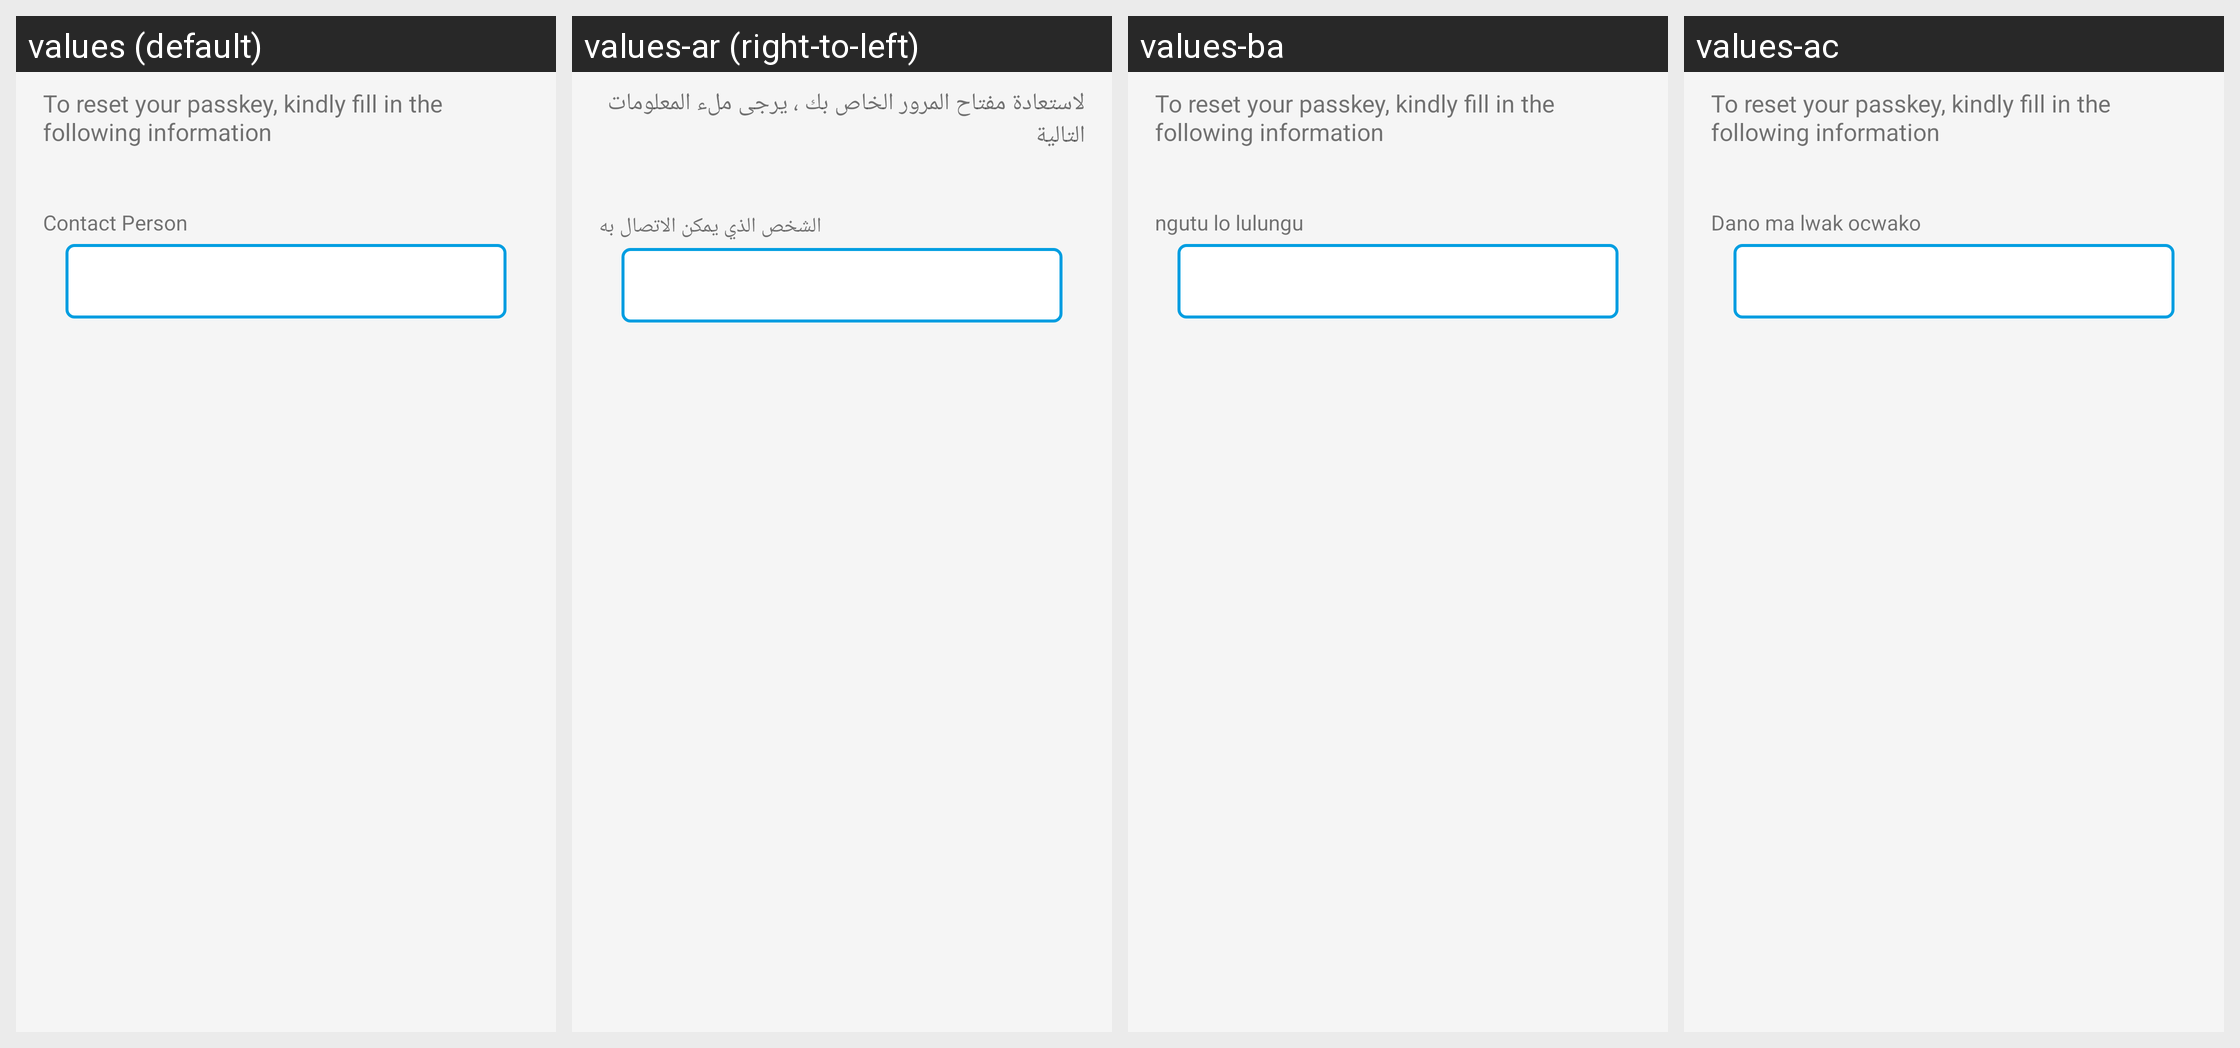

Locale-by-locale string values for the Android screen shown in this grid:
Android screen res/layout/activity_passkey_recovery_contact_person.xml rendered under 4 locales, left to right: values (default), values-ar (right-to-left), values-ba, values-ac. Device: Nexus 5 (rendered at 1080×1920; each locale shown at half size, 540×960, under a caption strip naming it); theme CustomActionBarTheme.
Other locales in the repository, not shown: values-lo, values-lu.
Strings drawn on this screen, with the default value and each locale's value (text and hints the layout hard-codes, and strings that could not be matched under every locale, appear in the picture but are not listed):

to_recover_your_passkey
  values: To reset your passkey, kindly fill in the following information
  values-ar: لاستعادة مفتاح المرور الخاص بك ، يرجى ملء المعلومات التالية
  values-ba: To reset your passkey, kindly fill in the following information  [not translated; the default value is used]
  values-ac: To reset your passkey, kindly fill in the following information  [not translated; the default value is used]

contact_person
  values: Contact Person
  values-ar: الشخص الذي يمكن الاتصال به
  values-ba: ngutu lo lulungu
  values-ac: Dano ma lwak ocwako
